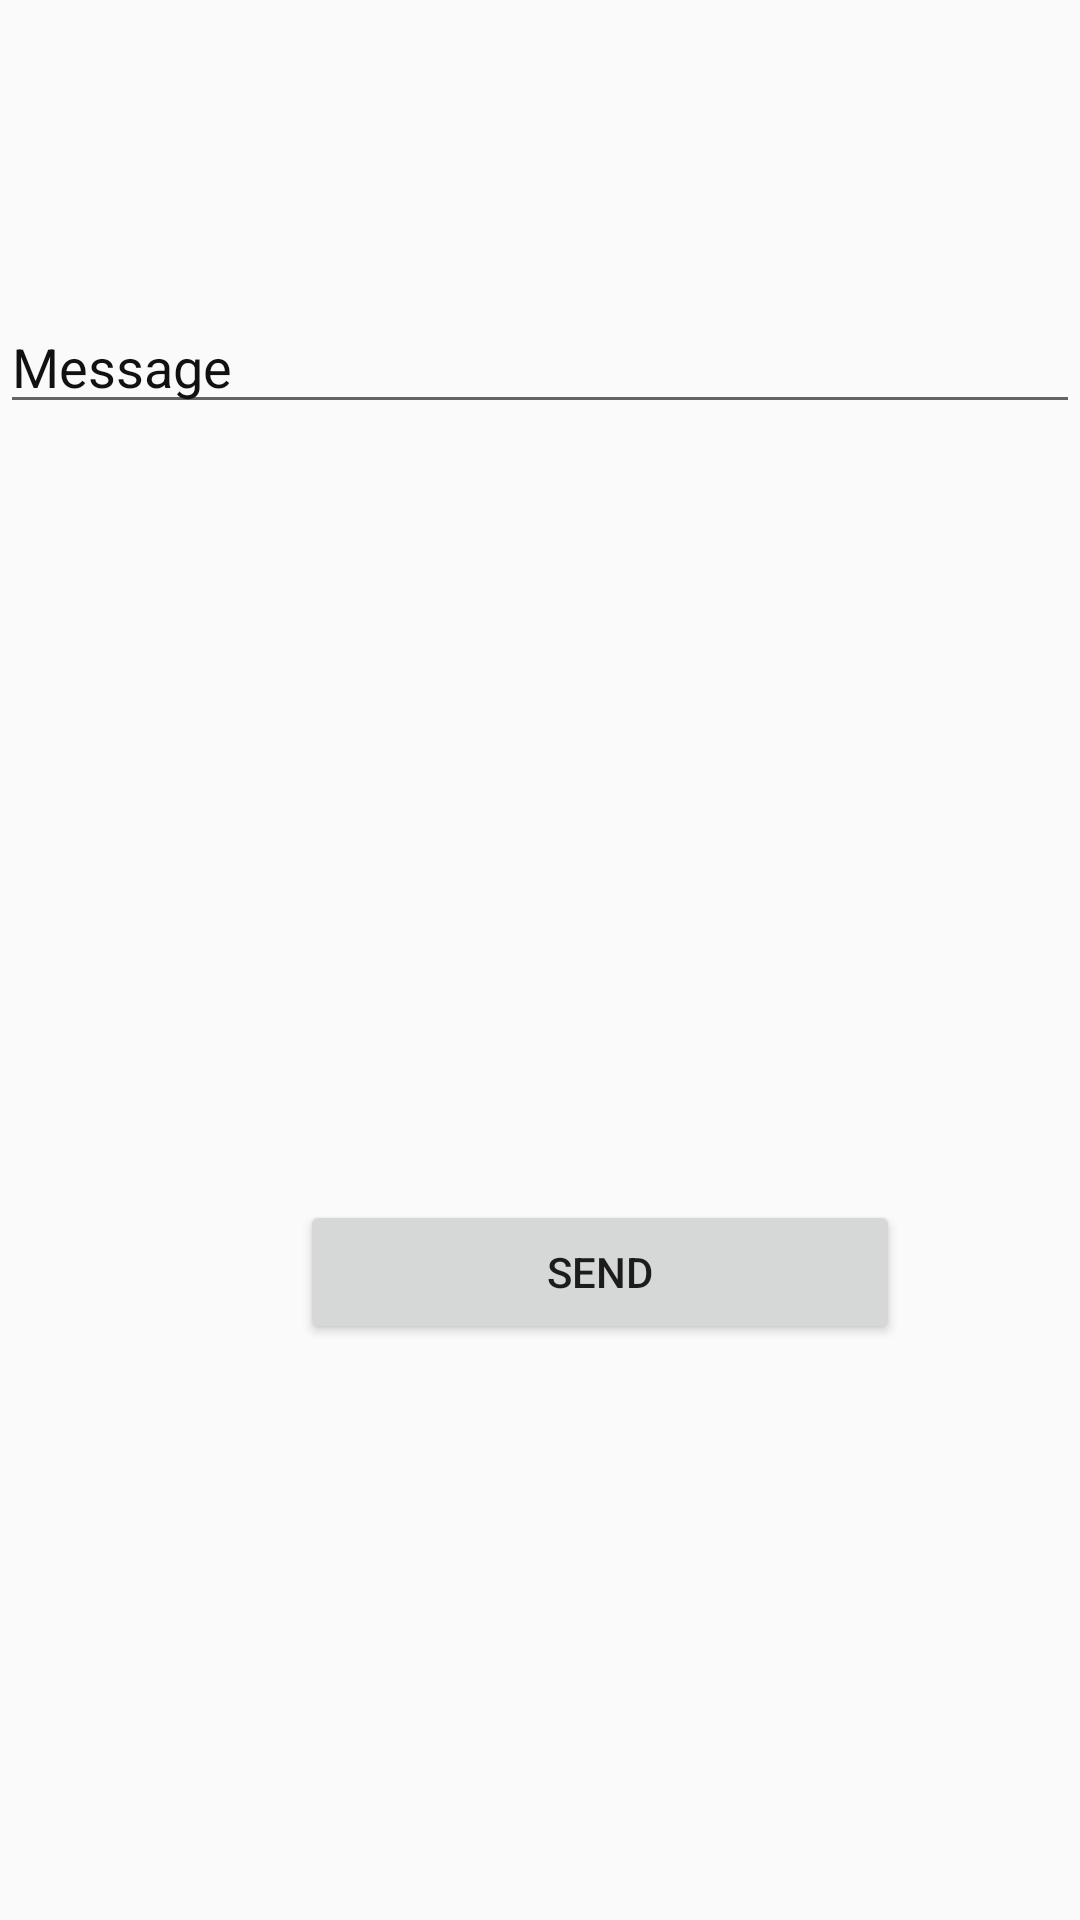

Here is an Android app screen rendered from its layout file. Give the layout XML and the strings, colors and styles it references.
<!-- AndroidManifest.xml: application theme AppTheme -->
<!-- res/layout/fragment_feedback.xml -->
<?xml version="1.0" encoding="utf-8"?>
<FrameLayout xmlns:android="http://schemas.android.com/apk/res/android"
    xmlns:tools="http://schemas.android.com/tools"
    android:layout_width="match_parent"
    android:layout_height="match_parent"

    android:background="@drawable/background_gemetry">

    <Button
        android:id="@+id/sendBtn"
        android:layout_width="200dp"
        android:layout_height="wrap_content"
        android:layout_marginLeft="100dp"
        android:layout_marginTop="400dp"
        android:textAlignment="center"
        android:text="SEND"/>

    <EditText
        android:id="@+id/msgBody"
        android:hint="Message"
        android:textColorHint="@color/colorBlack"
        android:layout_width="match_parent"
        android:layout_height="wrap_content"
        android:layout_marginLeft="0dp"
        android:layout_marginTop="100dp"/>

</FrameLayout>
<!-- resources referenced by this layout -->
<resources>
  <color name="colorBlack">#111111</color>
  <style name="AppTheme" parent="Theme.AppCompat.Light.DarkActionBar">
          
          <item name="colorPrimary">@color/colorPrimary</item>
          <item name="colorPrimaryDark">@color/colorPrimaryDark</item>
          <item name="colorAccent">@color/colorAccent</item>
      </style>
  <color name="colorPrimary">#3F51B5</color>
  <color name="colorPrimaryDark">#303F9F</color>
  <color name="colorAccent">#FF4081</color>
</resources>
